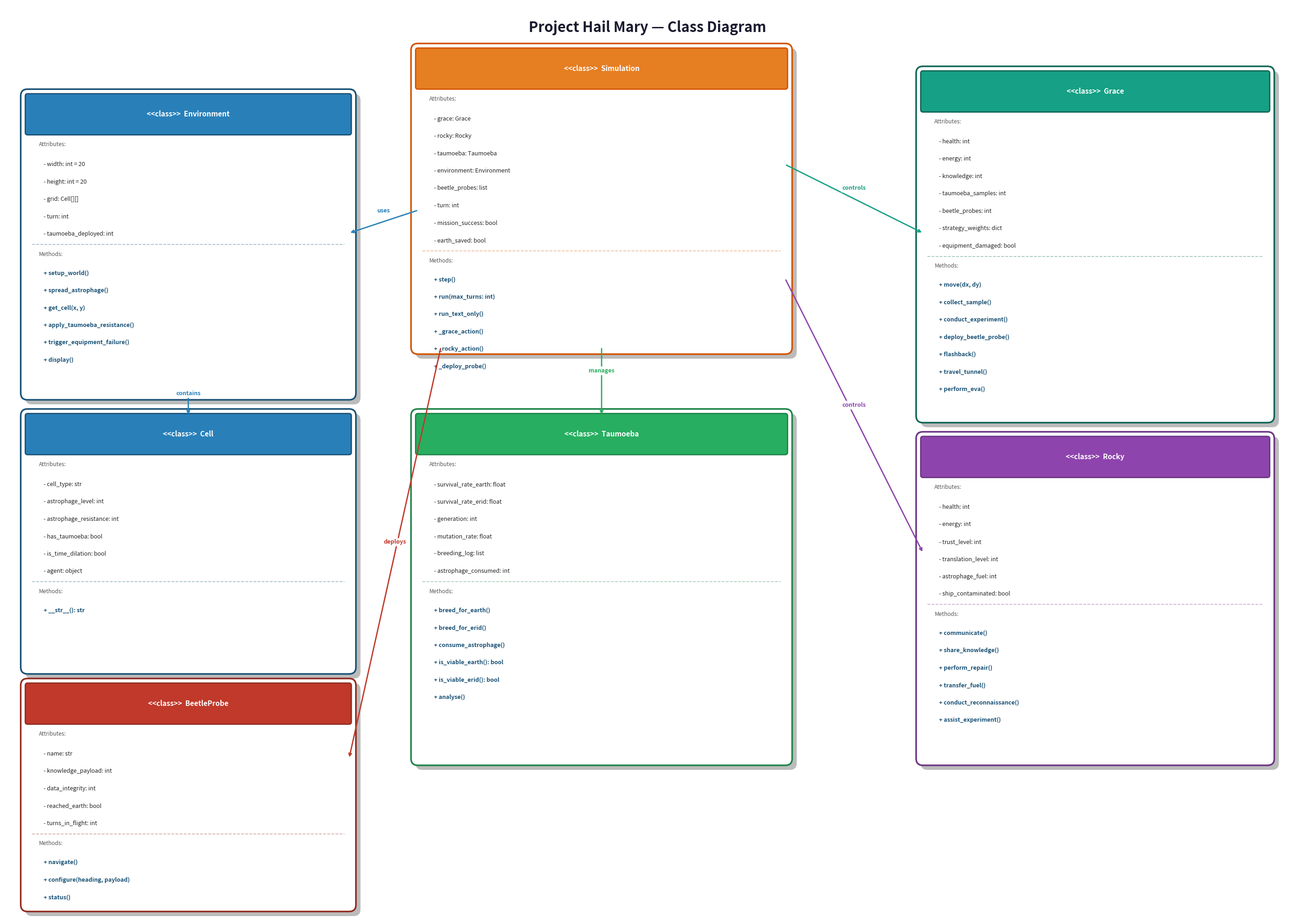
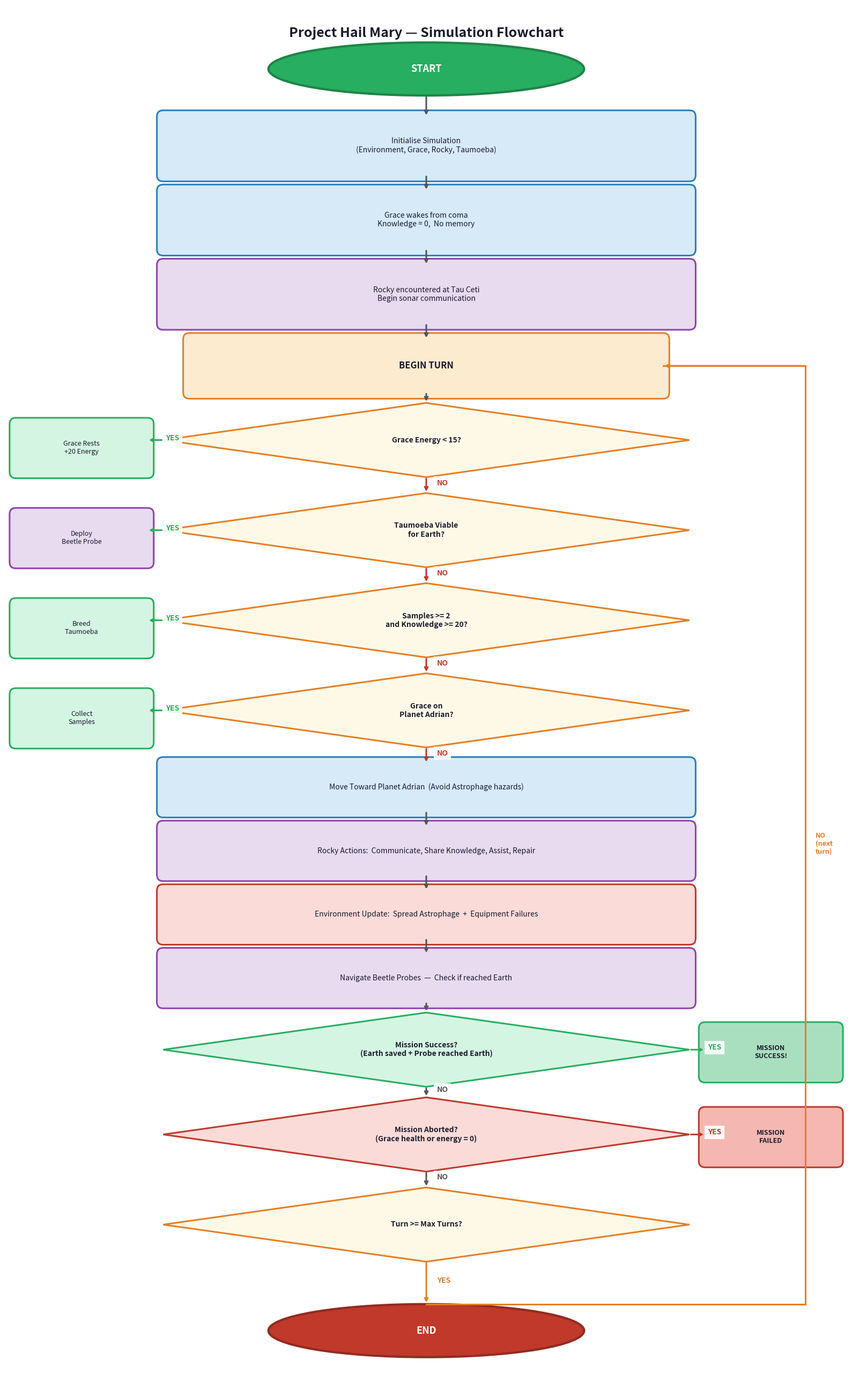
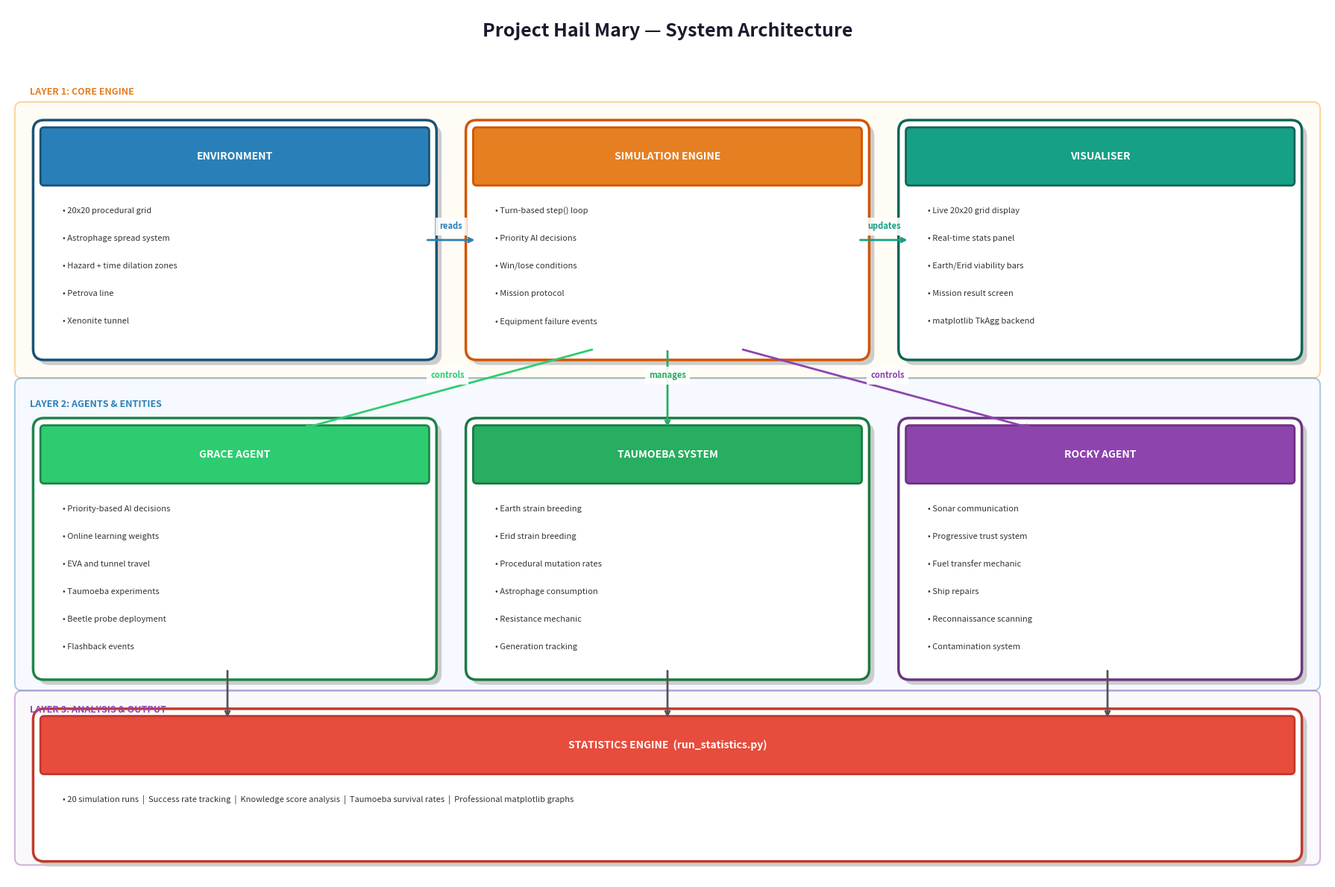

Source code (Python) for these figures, in order:
import matplotlib.pyplot as plt
import matplotlib.patches as mpatches
from matplotlib.patches import FancyBboxPatch


def draw_class_diagram():
    fig, ax = plt.subplots(1, 1, figsize=(28, 20))
    fig.patch.set_facecolor('white')
    ax.set_facecolor('#f0f4f8')
    ax.set_xlim(0, 28)
    ax.set_ylim(0, 20)
    ax.axis('off')

    ax.text(14, 19.4,
            'Project Hail Mary — Class Diagram',
            color='#1a1a2e', fontsize=22,
            fontweight='bold', ha='center')

    def draw_class_box(ax, x, y, w, h,
                       class_name, attributes,
                       methods, header_color,
                       border_color):
        shadow = FancyBboxPatch(
            (x + 0.1, y - 0.1), w, h,
            boxstyle="round,pad=0.15",
            facecolor='#bbbbbb',
            edgecolor='none',
            zorder=1
        )
        ax.add_patch(shadow)

        box = FancyBboxPatch(
            (x, y), w, h,
            boxstyle="round,pad=0.15",
            facecolor='white',
            edgecolor=border_color,
            linewidth=2.5,
            zorder=2
        )
        ax.add_patch(box)

        header = FancyBboxPatch(
            (x, y + h - 0.8), w, 0.8,
            boxstyle="round,pad=0.05",
            facecolor=header_color,
            edgecolor=border_color,
            linewidth=2,
            zorder=3
        )
        ax.add_patch(header)

        ax.text(x + w/2, y + h - 0.4,
                f'<<class>>  {class_name}',
                color='white', fontsize=11,
                fontweight='bold',
                ha='center', va='center',
                zorder=4)

        ax.text(x + 0.25, y + h - 1.1,
                'Attributes:',
                color='#555555', fontsize=8.5,
                style='italic', zorder=4)

        attr_y = y + h - 1.5
        for attr in attributes:
            ax.text(x + 0.35, attr_y,
                    attr,
                    color='#222222',
                    fontsize=9, va='center',
                    zorder=4)
            attr_y -= 0.38

        ax.plot([x + 0.1, x + w - 0.1],
                [attr_y + 0.15, attr_y + 0.15],
                color=border_color,
                linewidth=1.2, alpha=0.4,
                zorder=4, linestyle='--')

        ax.text(x + 0.25, attr_y - 0.1,
                'Methods:',
                color='#555555', fontsize=8.5,
                style='italic', zorder=4)

        meth_y = attr_y - 0.48
        for method in methods:
            ax.text(x + 0.35, meth_y,
                    method,
                    color='#1a5276',
                    fontsize=9, va='center',
                    fontweight='bold',
                    zorder=4)
            meth_y -= 0.38

    def arrow(ax, x1, y1, x2, y2,
              label='', color='#555555'):
        ax.annotate(
            '',
            xy=(x2, y2), xytext=(x1, y1),
            arrowprops=dict(
                arrowstyle='->', color=color,
                lw=2.0
            ),
            zorder=5
        )
        if label:
            mx = (x1 + x2) / 2
            my = (y1 + y2) / 2
            ax.text(mx, my + 0.2, label,
                    color=color, fontsize=9,
                    ha='center', style='italic',
                    fontweight='bold',
                    bbox=dict(
                        facecolor='white',
                        edgecolor='none',
                        alpha=0.9, pad=2
                    ),
                    zorder=6)

    # SIMULATION
    draw_class_box(
        ax, 9, 12.5, 8, 6.5,
        'Simulation',
        ['- grace: Grace',
         '- rocky: Rocky',
         '- taumoeba: Taumoeba',
         '- environment: Environment',
         '- beetle_probes: list',
         '- turn: int',
         '- mission_success: bool',
         '- earth_saved: bool'],
        ['+ step()',
         '+ run(max_turns: int)',
         '+ run_text_only()',
         '+ _grace_action()',
         '+ _rocky_action()',
         '+ _deploy_probe()'],
        '#e67e22', '#d35400'
    )

    # ENVIRONMENT
    draw_class_box(
        ax, 0.5, 11.5, 7, 6.5,
        'Environment',
        ['- width: int = 20',
         '- height: int = 20',
         '- grid: Cell[][]',
         '- turn: int',
         '- taumoeba_deployed: int'],
        ['+ setup_world()',
         '+ spread_astrophage()',
         '+ get_cell(x, y)',
         '+ apply_taumoeba_resistance()',
         '+ trigger_equipment_failure()',
         '+ display()'],
        '#2980b9', '#1a5276'
    )

    # CELL
    draw_class_box(
        ax, 0.5, 5.5, 7, 5.5,
        'Cell',
        ['- cell_type: str',
         '- astrophage_level: int',
         '- astrophage_resistance: int',
         '- has_taumoeba: bool',
         '- is_time_dilation: bool',
         '- agent: object'],
        ['+ __str__(): str'],
        '#2980b9', '#1a5276'
    )

    # GRACE
    draw_class_box(
        ax, 20, 11.0, 7.5, 7.5,
        'Grace',
        ['- health: int',
         '- energy: int',
         '- knowledge: int',
         '- taumoeba_samples: int',
         '- beetle_probes: int',
         '- strategy_weights: dict',
         '- equipment_damaged: bool'],
        ['+ move(dx, dy)',
         '+ collect_sample()',
         '+ conduct_experiment()',
         '+ deploy_beetle_probe()',
         '+ flashback()',
         '+ travel_tunnel()',
         '+ perform_eva()'],
        '#16a085', '#0e6655'
    )

    # ROCKY
    draw_class_box(
        ax, 20, 3.5, 7.5, 7.0,
        'Rocky',
        ['- health: int',
         '- energy: int',
         '- trust_level: int',
         '- translation_level: int',
         '- astrophage_fuel: int',
         '- ship_contaminated: bool'],
        ['+ communicate()',
         '+ share_knowledge()',
         '+ perform_repair()',
         '+ transfer_fuel()',
         '+ conduct_reconnaissance()',
         '+ assist_experiment()'],
        '#8e44ad', '#6c3483'
    )

    # TAUMOEBA
    draw_class_box(
        ax, 9, 3.5, 8, 7.5,
        'Taumoeba',
        ['- survival_rate_earth: float',
         '- survival_rate_erid: float',
         '- generation: int',
         '- mutation_rate: float',
         '- breeding_log: list',
         '- astrophage_consumed: int'],
        ['+ breed_for_earth()',
         '+ breed_for_erid()',
         '+ consume_astrophage()',
         '+ is_viable_earth(): bool',
         '+ is_viable_erid(): bool',
         '+ analyse()'],
        '#27ae60', '#1e8449'
    )

    # BEETLEPROBE
    draw_class_box(
        ax, 0.5, 0.3, 7, 4.8,
        'BeetleProbe',
        ['- name: str',
         '- knowledge_payload: int',
         '- data_integrity: int',
         '- reached_earth: bool',
         '- turns_in_flight: int'],
        ['+ navigate()',
         '+ configure(heading, payload)',
         '+ status()'],
        '#c0392b', '#922b21'
    )

    # Arrows
    arrow(ax, 9, 15.5, 7.5, 15.0,
          'uses', '#2980b9')
    arrow(ax, 17, 16.5, 20, 15.0,
          'controls', '#16a085')
    arrow(ax, 17, 14.0, 20, 8.0,
          'controls', '#8e44ad')
    arrow(ax, 13, 12.5, 13, 11.0,
          'manages', '#27ae60')
    arrow(ax, 9.5, 12.5, 7.5, 3.5,
          'deploys', '#c0392b')
    arrow(ax, 4, 11.5, 4, 11.0,
          'contains', '#2980b9')

    plt.tight_layout()
    plt.savefig(
        'diagram_classes.png',
        facecolor='white',
        bbox_inches='tight',
        dpi=180
    )
    print("Class diagram saved!")
    plt.show(block=False)
    plt.pause(2)
    plt.close()


def draw_flowchart():
    fig, ax = plt.subplots(1, 1, figsize=(16, 26))
    fig.patch.set_facecolor('white')
    ax.set_facecolor('#f8f9fa')
    ax.set_xlim(0, 16)
    ax.set_ylim(0, 26)
    ax.axis('off')

    ax.text(8, 25.4,
            'Project Hail Mary — Simulation Flowchart',
            color='#1a1a2e', fontsize=18,
            fontweight='bold', ha='center')

    def box(ax, x, y, w, h, text,
            bg='#d6eaf8', border='#2980b9',
            fontsize=10, bold=False):
        b = FancyBboxPatch(
            (x, y), w, h,
            boxstyle="round,pad=0.12",
            facecolor=bg,
            edgecolor=border,
            linewidth=2.2
        )
        ax.add_patch(b)
        ax.text(x + w/2, y + h/2, text,
                color='#1a1a2e',
                fontsize=fontsize,
                ha='center', va='center',
                fontweight='bold' if bold else 'normal',
                multialignment='center')

    def diamond(ax, x, y, w, h, text,
                bg='#fef9e7', border='#e67e22',
                fontsize=10):
        d = plt.Polygon(
            [[x + w/2, y + h],
             [x + w, y + h/2],
             [x + w/2, y],
             [x, y + h/2]],
            facecolor=bg,
            edgecolor=border,
            linewidth=2.2
        )
        ax.add_patch(d)
        ax.text(x + w/2, y + h/2, text,
                color='#1a1a2e',
                fontsize=fontsize,
                ha='center', va='center',
                fontweight='bold',
                multialignment='center')

    def oval(ax, x, y, w, h, text, bg, border):
        e = mpatches.Ellipse(
            (x + w/2, y + h/2), w, h,
            facecolor=bg,
            edgecolor=border,
            linewidth=3
        )
        ax.add_patch(e)
        ax.text(x + w/2, y + h/2, text,
                color='white',
                fontsize=13,
                ha='center', va='center',
                fontweight='bold')

    def arr(ax, x1, y1, x2, y2,
            label='', color='#555555'):
        ax.annotate(
            '',
            xy=(x2, y2), xytext=(x1, y1),
            arrowprops=dict(
                arrowstyle='->',
                color=color, lw=2.2
            )
        )
        if label:
            mx = (x1 + x2) / 2 + 0.2
            my = (y1 + y2) / 2
            ax.text(mx, my, label,
                    color=color,
                    fontsize=10,
                    fontweight='bold',
                    bbox=dict(
                        facecolor='white',
                        edgecolor='none',
                        alpha=0.9
                    ))

    # START
    oval(ax, 5, 24.3, 6, 1.0,
         'START', '#27ae60', '#1e8449')

    box(ax, 3, 22.8, 10, 1.1,
        'Initialise Simulation\n(Environment, Grace, Rocky, Taumoeba)',
        '#d6eaf8', '#2980b9')

    box(ax, 3, 21.4, 10, 1.1,
        'Grace wakes from coma\nKnowledge = 0,  No memory',
        '#d6eaf8', '#2980b9')

    box(ax, 3, 20.0, 10, 1.1,
        'Rocky encountered at Tau Ceti\nBegin sonar communication',
        '#e8daef', '#8e44ad')

    box(ax, 3.5, 18.7, 9, 1.0,
        'BEGIN TURN',
        '#fdebd0', '#e67e22', 12, True)

    diamond(ax, 3, 17.1, 10, 1.4,
            'Grace Energy < 15?',
            '#fef9e7', '#e67e22')

    box(ax, 0.2, 17.2, 2.5, 0.9,
        'Grace Rests\n+20 Energy',
        '#d5f5e3', '#27ae60', 9)

    diamond(ax, 3, 15.4, 10, 1.4,
            'Taumoeba Viable\nfor Earth?',
            '#fef9e7', '#e67e22')

    box(ax, 0.2, 15.5, 2.5, 0.9,
        'Deploy\nBeetle Probe',
        '#e8daef', '#8e44ad', 9)

    diamond(ax, 3, 13.7, 10, 1.4,
            'Samples >= 2\nand Knowledge >= 20?',
            '#fef9e7', '#e67e22')

    box(ax, 0.2, 13.8, 2.5, 0.9,
        'Breed\nTaumoeba',
        '#d5f5e3', '#27ae60', 9)

    diamond(ax, 3, 12.0, 10, 1.4,
            'Grace on\nPlanet Adrian?',
            '#fef9e7', '#e67e22')

    box(ax, 0.2, 12.1, 2.5, 0.9,
        'Collect\nSamples',
        '#d5f5e3', '#27ae60', 9)

    box(ax, 3, 10.8, 10, 0.9,
        'Move Toward Planet Adrian  (Avoid Astrophage hazards)',
        '#d6eaf8', '#2980b9')

    box(ax, 3, 9.6, 10, 0.9,
        'Rocky Actions:  Communicate, Share Knowledge, Assist, Repair',
        '#e8daef', '#8e44ad')

    box(ax, 3, 8.4, 10, 0.9,
        'Environment Update:  Spread Astrophage  +  Equipment Failures',
        '#fadbd8', '#c0392b')

    box(ax, 3, 7.2, 10, 0.9,
        'Navigate Beetle Probes  —  Check if reached Earth',
        '#e8daef', '#8e44ad')

    diamond(ax, 3, 5.6, 10, 1.4,
            'Mission Success?\n(Earth saved + Probe reached Earth)',
            '#d5f5e3', '#27ae60')

    box(ax, 13.3, 5.8, 2.5, 0.9,
        'MISSION\nSUCCESS!',
        '#a9dfbf', '#27ae60', 9, True)

    diamond(ax, 3, 4.0, 10, 1.4,
            'Mission Aborted?\n(Grace health or energy = 0)',
            '#fadbd8', '#c0392b')

    box(ax, 13.3, 4.2, 2.5, 0.9,
        'MISSION\nFAILED',
        '#f5b7b1', '#c0392b', 9, True)

    diamond(ax, 3, 2.3, 10, 1.4,
            'Turn >= Max Turns?',
            '#fef9e7', '#e67e22')

    oval(ax, 5, 0.5, 6, 1.0,
         'END', '#c0392b', '#922b21')

    # Arrows
    arr(ax, 8, 24.3, 8, 23.9)
    arr(ax, 8, 22.8, 8, 22.5)
    arr(ax, 8, 21.4, 8, 21.1)
    arr(ax, 8, 20.0, 8, 19.7)
    arr(ax, 8, 18.7, 8, 18.5)

    arr(ax, 3, 17.8, 2.7, 17.8, 'YES', '#27ae60')
    arr(ax, 8, 17.1, 8, 16.8, 'NO', '#c0392b')

    arr(ax, 3, 16.1, 2.7, 16.1, 'YES', '#27ae60')
    arr(ax, 8, 15.4, 8, 15.1, 'NO', '#c0392b')

    arr(ax, 3, 14.4, 2.7, 14.4, 'YES', '#27ae60')
    arr(ax, 8, 13.7, 8, 13.4, 'NO', '#c0392b')

    arr(ax, 3, 12.7, 2.7, 12.7, 'YES', '#27ae60')
    arr(ax, 8, 12.0, 8, 11.7, 'NO', '#c0392b')

    arr(ax, 8, 10.8, 8, 10.5)
    arr(ax, 8, 9.6, 8, 9.3)
    arr(ax, 8, 8.4, 8, 8.1)
    arr(ax, 8, 7.2, 8, 7.0)

    arr(ax, 13, 6.3, 13.3, 6.3, 'YES', '#27ae60')
    arr(ax, 8, 5.6, 8, 5.4, 'NO', '#555555')
    arr(ax, 13, 4.7, 13.3, 4.7, 'YES', '#c0392b')
    arr(ax, 8, 4.0, 8, 3.7, 'NO', '#555555')
    arr(ax, 8, 2.3, 8, 1.5, 'YES', '#e67e22')

    ax.plot([8, 15.2], [1.5, 1.5],
            color='#e67e22', lw=2.2)
    ax.plot([15.2, 15.2], [1.5, 19.2],
            color='#e67e22', lw=2.2)
    ax.plot([15.2, 12.5], [19.2, 19.2],
            color='#e67e22', lw=2.2)
    ax.annotate(
        '',
        xy=(12.5, 19.2), xytext=(15.2, 19.2),
        arrowprops=dict(
            arrowstyle='->', color='#e67e22', lw=2.2
        )
    )
    ax.text(15.4, 10.0, 'NO\n(next\nturn)',
            color='#e67e22', fontsize=9,
            fontweight='bold')

    plt.tight_layout()
    plt.savefig(
        'diagram_flowchart.png',
        facecolor='white',
        bbox_inches='tight',
        dpi=180
    )
    print("Flowchart saved!")
    plt.show(block=False)
    plt.pause(2)
    plt.close()


def draw_architecture():
    fig, ax = plt.subplots(1, 1, figsize=(18, 12))
    fig.patch.set_facecolor('white')
    ax.set_facecolor('#f8f9fa')
    ax.set_xlim(0, 18)
    ax.set_ylim(0, 12)
    ax.axis('off')

    ax.text(9, 11.6,
            'Project Hail Mary — System Architecture',
            color='#1a1a2e', fontsize=18,
            fontweight='bold', ha='center')

    def draw_component(ax, x, y, w, h,
                       title, items,
                       header_color, border_color):
        shadow = FancyBboxPatch(
            (x + 0.07, y - 0.07), w, h,
            boxstyle="round,pad=0.15",
            facecolor='#cccccc',
            edgecolor='none',
            zorder=1
        )
        ax.add_patch(shadow)

        box = FancyBboxPatch(
            (x, y), w, h,
            boxstyle="round,pad=0.15",
            facecolor='white',
            edgecolor=border_color,
            linewidth=2.5,
            zorder=2
        )
        ax.add_patch(box)

        header = FancyBboxPatch(
            (x, y + h - 0.7), w, 0.7,
            boxstyle="round,pad=0.05",
            facecolor=header_color,
            edgecolor=border_color,
            linewidth=2,
            zorder=3
        )
        ax.add_patch(header)

        ax.text(x + w/2, y + h - 0.35,
                title, color='white',
                fontsize=10, fontweight='bold',
                ha='center', va='center', zorder=4)

        item_y = y + h - 1.1
        for item in items:
            ax.text(x + 0.25, item_y,
                    f'• {item}',
                    color='#333333',
                    fontsize=8, va='center', zorder=4)
            item_y -= 0.38

    def draw_arch_arrow(ax, x1, y1, x2, y2,
                        label='', color='#555555'):
        ax.annotate(
            '',
            xy=(x2, y2), xytext=(x1, y1),
            arrowprops=dict(
                arrowstyle='->', color=color,
                lw=2
            )
        )
        if label:
            mx = (x1 + x2) / 2
            my = (y1 + y2) / 2
            ax.text(mx, my + 0.15, label,
                    color=color, fontsize=8,
                    ha='center', fontweight='bold',
                    bbox=dict(
                        facecolor='white',
                        edgecolor='none',
                        alpha=0.9
                    ))

    ax.text(0.3, 10.8, 'LAYER 1: CORE ENGINE',
            color='#e67e22', fontsize=9,
            fontweight='bold', style='italic')
    ax.text(0.3, 6.5, 'LAYER 2: AGENTS & ENTITIES',
            color='#2980b9', fontsize=9,
            fontweight='bold', style='italic')
    ax.text(0.3, 2.3, 'LAYER 3: ANALYSIS & OUTPUT',
            color='#8e44ad', fontsize=9,
            fontweight='bold', style='italic')

    layer1_bg = FancyBboxPatch(
        (0.2, 7.0), 17.6, 3.6,
        boxstyle="round,pad=0.1",
        facecolor='#fef9e7',
        edgecolor='#f39c12',
        linewidth=1.5,
        alpha=0.4,
        zorder=0
    )
    ax.add_patch(layer1_bg)

    layer2_bg = FancyBboxPatch(
        (0.2, 2.7), 17.6, 4.1,
        boxstyle="round,pad=0.1",
        facecolor='#eaf2ff',
        edgecolor='#2980b9',
        linewidth=1.5,
        alpha=0.4,
        zorder=0
    )
    ax.add_patch(layer2_bg)

    layer3_bg = FancyBboxPatch(
        (0.2, 0.3), 17.6, 2.2,
        boxstyle="round,pad=0.1",
        facecolor='#f5eef8',
        edgecolor='#8e44ad',
        linewidth=1.5,
        alpha=0.4,
        zorder=0
    )
    ax.add_patch(layer3_bg)

    draw_component(
        ax, 0.5, 7.3, 5.2, 3.0,
        'ENVIRONMENT',
        ['20x20 procedural grid',
         'Astrophage spread system',
         'Hazard + time dilation zones',
         'Petrova line',
         'Xenonite tunnel'],
        '#2980b9', '#1a5276'
    )

    draw_component(
        ax, 6.4, 7.3, 5.2, 3.0,
        'SIMULATION ENGINE',
        ['Turn-based step() loop',
         'Priority AI decisions',
         'Win/lose conditions',
         'Mission protocol',
         'Equipment failure events'],
        '#e67e22', '#d35400'
    )

    draw_component(
        ax, 12.3, 7.3, 5.2, 3.0,
        'VISUALISER',
        ['Live 20x20 grid display',
         'Real-time stats panel',
         'Earth/Erid viability bars',
         'Mission result screen',
         'matplotlib TkAgg backend'],
        '#16a085', '#0e6655'
    )

    draw_component(
        ax, 0.5, 2.9, 5.2, 3.3,
        'GRACE AGENT',
        ['Priority-based AI decisions',
         'Online learning weights',
         'EVA and tunnel travel',
         'Taumoeba experiments',
         'Beetle probe deployment',
         'Flashback events'],
        '#2ecc71', '#1e8449'
    )

    draw_component(
        ax, 6.4, 2.9, 5.2, 3.3,
        'TAUMOEBA SYSTEM',
        ['Earth strain breeding',
         'Erid strain breeding',
         'Procedural mutation rates',
         'Astrophage consumption',
         'Resistance mechanic',
         'Generation tracking'],
        '#27ae60', '#1a7a42'
    )

    draw_component(
        ax, 12.3, 2.9, 5.2, 3.3,
        'ROCKY AGENT',
        ['Sonar communication',
         'Progressive trust system',
         'Fuel transfer mechanic',
         'Ship repairs',
         'Reconnaissance scanning',
         'Contamination system'],
        '#8e44ad', '#6c3483'
    )

    draw_component(
        ax, 0.5, 0.4, 17.0, 1.8,
        'STATISTICS ENGINE  (run_statistics.py)',
        ['20 simulation runs  |  '
         'Success rate tracking  |  '
         'Knowledge score analysis  |  '
         'Taumoeba survival rates  |  '
         'Professional matplotlib graphs'],
        '#e74c3c', '#c0392b'
    )

    draw_arch_arrow(ax, 5.7, 8.8, 6.4, 8.8,
                    'reads', '#2980b9')
    draw_arch_arrow(ax, 11.6, 8.8, 12.3, 8.8,
                    'updates', '#16a085')
    draw_arch_arrow(ax, 8.0, 7.3, 4.0, 6.2,
                    'controls', '#2ecc71')
    draw_arch_arrow(ax, 9.0, 7.3, 9.0, 6.2,
                    'manages', '#27ae60')
    draw_arch_arrow(ax, 10.0, 7.3, 14.0, 6.2,
                    'controls', '#8e44ad')
    draw_arch_arrow(ax, 3.0, 2.9, 3.0, 2.2)
    draw_arch_arrow(ax, 9.0, 2.9, 9.0, 2.2)
    draw_arch_arrow(ax, 15.0, 2.9, 15.0, 2.2)

    plt.tight_layout()
    plt.savefig(
        'diagram_architecture.png',
        facecolor='white',
        bbox_inches='tight',
        dpi=200
    )
    print("Architecture diagram saved!")
    plt.show(block=False)
    plt.pause(2)
    plt.close()


if __name__ == "__main__":
    print("Generating diagrams...")
    draw_class_diagram()
    print("Class diagram done!")
    draw_flowchart()
    print("Flowchart done!")
    draw_architecture()
    print("Architecture done!")
    print("\nAll 3 diagrams saved!")
